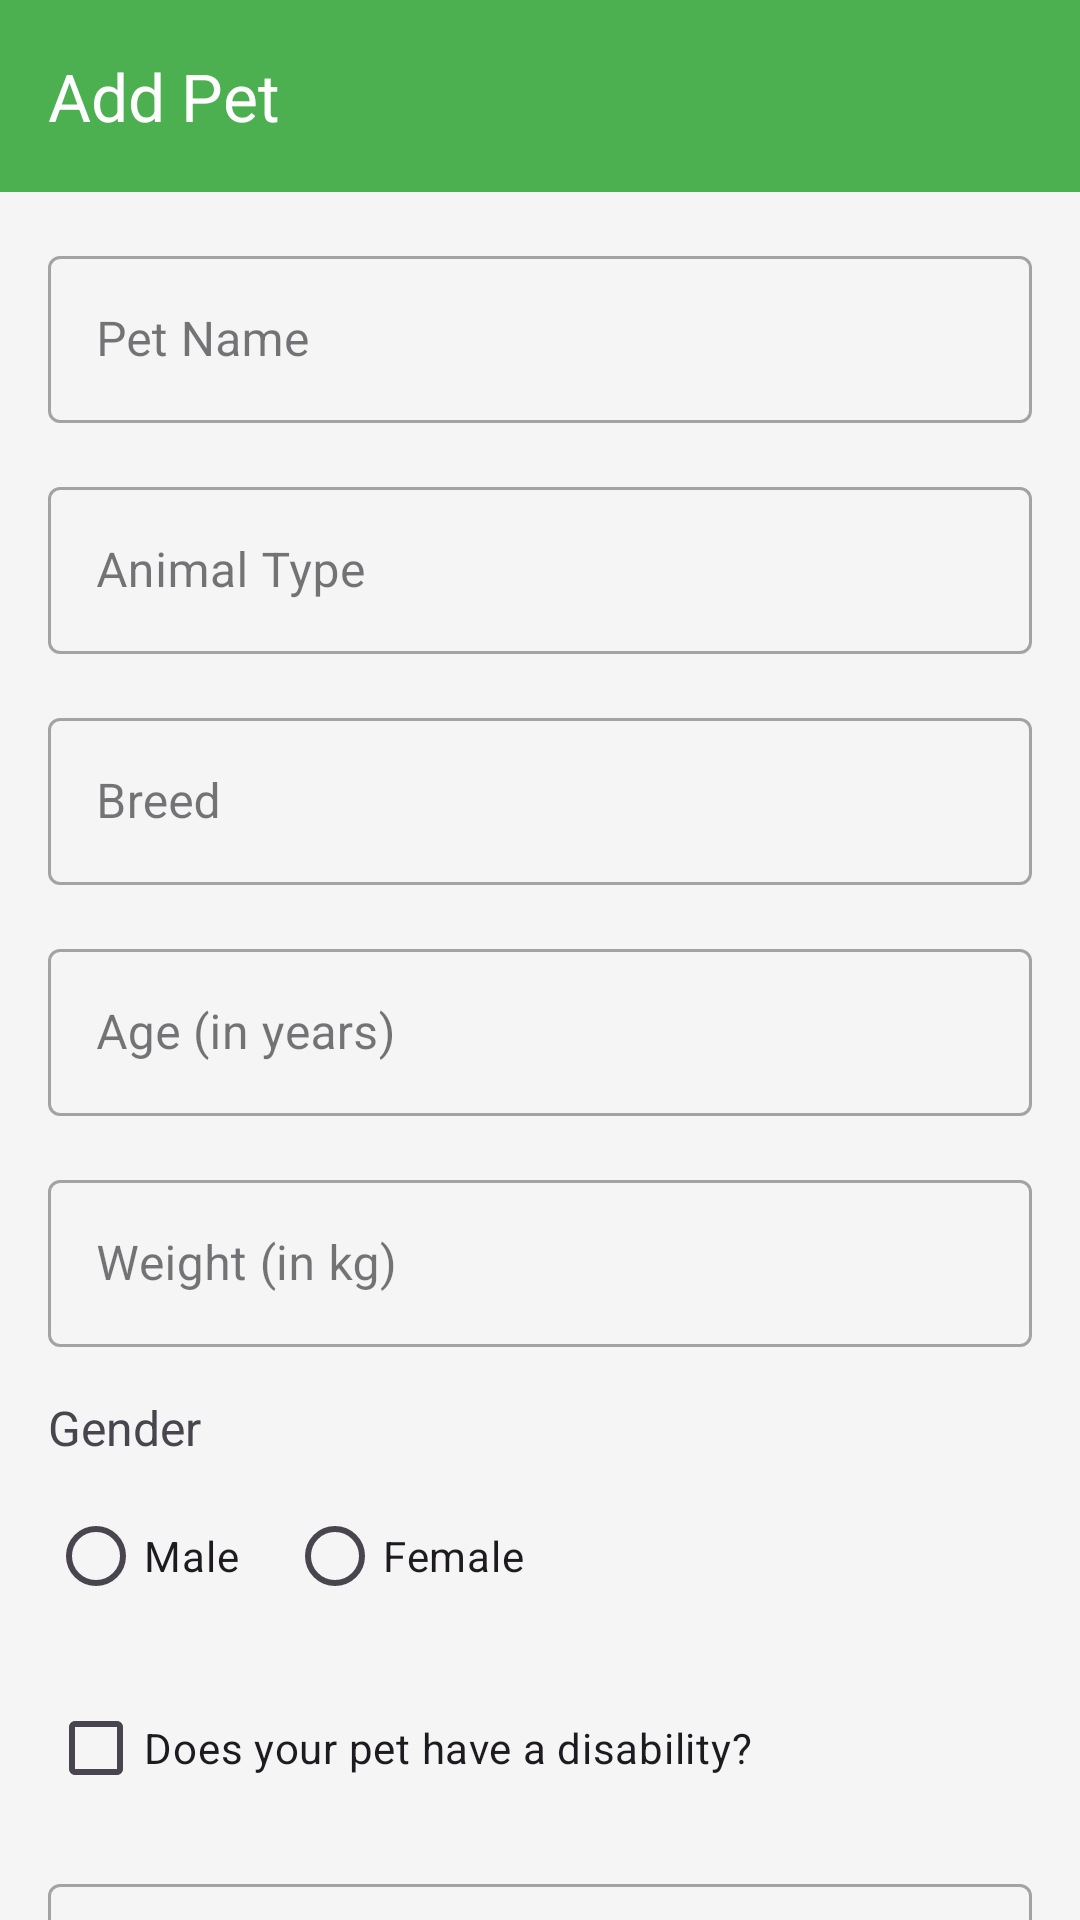

The Android layout XML behind this screen, and the referenced resources:
<!-- AndroidManifest.xml: application theme Theme.Cropsproject -->
<!-- res/layout/activity_add_pet.xml -->
<?xml version="1.0" encoding="utf-8"?>
<androidx.coordinatorlayout.widget.CoordinatorLayout
    xmlns:android="http://schemas.android.com/apk/res/android"
    xmlns:app="http://schemas.android.com/apk/res-auto"
    xmlns:tools="http://schemas.android.com/tools"
    android:layout_width="match_parent"
    android:layout_height="match_parent"
    android:background="@color/background"
    tools:context=".AddPetActivity">

    <com.google.android.material.appbar.AppBarLayout
        android:layout_width="match_parent"
        android:layout_height="wrap_content">

        <androidx.appcompat.widget.Toolbar
            android:id="@+id/toolbar"
            android:layout_width="match_parent"
            android:layout_height="?attr/actionBarSize"
            android:background="@color/primary"
            app:title="Add Pet"
            app:titleTextColor="@color/white" />

    </com.google.android.material.appbar.AppBarLayout>

    <androidx.core.widget.NestedScrollView
        android:layout_width="match_parent"
        android:layout_height="match_parent"
        app:layout_behavior="@string/appbar_scrolling_view_behavior">

        <LinearLayout
            android:layout_width="match_parent"
            android:layout_height="wrap_content"
            android:orientation="vertical"
            android:padding="16dp">

            <com.google.android.material.textfield.TextInputLayout
                android:layout_width="match_parent"
                android:layout_height="wrap_content"
                android:layout_marginBottom="16dp"
                style="@style/Widget.MaterialComponents.TextInputLayout.OutlinedBox">

                <com.google.android.material.textfield.TextInputEditText
                    android:id="@+id/edt_animal_name"
                    android:layout_width="match_parent"
                    android:layout_height="wrap_content"
                    android:hint="Pet Name" />
            </com.google.android.material.textfield.TextInputLayout>

            <com.google.android.material.textfield.TextInputLayout
                android:layout_width="match_parent"
                android:layout_height="wrap_content"
                android:layout_marginBottom="16dp"
                style="@style/Widget.MaterialComponents.TextInputLayout.OutlinedBox">

                <com.google.android.material.textfield.TextInputEditText
                    android:id="@+id/edt_animal_type"
                    android:layout_width="match_parent"
                    android:layout_height="wrap_content"
                    android:hint="Animal Type" />
            </com.google.android.material.textfield.TextInputLayout>

            <com.google.android.material.textfield.TextInputLayout
                android:layout_width="match_parent"
                android:layout_height="wrap_content"
                android:layout_marginBottom="16dp"
                style="@style/Widget.MaterialComponents.TextInputLayout.OutlinedBox">

                <com.google.android.material.textfield.TextInputEditText
                    android:id="@+id/edt_breed"
                    android:layout_width="match_parent"
                    android:layout_height="wrap_content"
                    android:hint="Breed" />
            </com.google.android.material.textfield.TextInputLayout>

            <com.google.android.material.textfield.TextInputLayout
                android:layout_width="match_parent"
                android:layout_height="wrap_content"
                android:layout_marginBottom="16dp"
                style="@style/Widget.MaterialComponents.TextInputLayout.OutlinedBox">

                <com.google.android.material.textfield.TextInputEditText
                    android:id="@+id/edt_age"
                    android:layout_width="match_parent"
                    android:layout_height="wrap_content"
                    android:hint="Age (in years)"
                    android:inputType="number" />
            </com.google.android.material.textfield.TextInputLayout>

            <com.google.android.material.textfield.TextInputLayout
                android:layout_width="match_parent"
                android:layout_height="wrap_content"
                android:layout_marginBottom="16dp"
                style="@style/Widget.MaterialComponents.TextInputLayout.OutlinedBox">

                <com.google.android.material.textfield.TextInputEditText
                    android:id="@+id/edt_weight"
                    android:layout_width="match_parent"
                    android:layout_height="wrap_content"
                    android:hint="Weight (in kg)"
                    android:inputType="numberDecimal" />
            </com.google.android.material.textfield.TextInputLayout>

            <com.google.android.material.textview.MaterialTextView
                android:layout_width="wrap_content"
                android:layout_height="wrap_content"
                android:text="Gender"
                android:textSize="16sp"
                android:layout_marginBottom="8dp" />

            <RadioGroup
                android:id="@+id/radio_group_gender"
                android:layout_width="match_parent"
                android:layout_height="wrap_content"
                android:orientation="horizontal"
                android:layout_marginBottom="16dp">

                <com.google.android.material.radiobutton.MaterialRadioButton
                    android:id="@+id/radio_male"
                    android:layout_width="wrap_content"
                    android:layout_height="wrap_content"
                    android:text="Male"
                    android:layout_marginEnd="16dp" />

                <com.google.android.material.radiobutton.MaterialRadioButton
                    android:id="@+id/radio_female"
                    android:layout_width="wrap_content"
                    android:layout_height="wrap_content"
                    android:text="Female" />
            </RadioGroup>

            <com.google.android.material.checkbox.MaterialCheckBox
                android:id="@+id/checkbox_disability"
                android:layout_width="wrap_content"
                android:layout_height="wrap_content"
                android:text="Does your pet have a disability?"
                android:layout_marginBottom="16dp" />

            <com.google.android.material.textfield.TextInputLayout
                android:id="@+id/disability_type_layout"
                android:layout_width="match_parent"
                android:layout_height="wrap_content"
                android:layout_marginBottom="16dp"
                android:visibility="gone"
                style="@style/Widget.MaterialComponents.TextInputLayout.OutlinedBox">

                <com.google.android.material.textfield.TextInputEditText
                    android:id="@+id/edt_disability_type"
                    android:layout_width="match_parent"
                    android:layout_height="wrap_content"
                    android:hint="Disability Type (if applicable)" />
            </com.google.android.material.textfield.TextInputLayout>

            <com.google.android.material.textfield.TextInputLayout
                android:layout_width="match_parent"
                android:layout_height="wrap_content"
                android:layout_marginBottom="24dp"
                style="@style/Widget.MaterialComponents.TextInputLayout.OutlinedBox">

                <com.google.android.material.textfield.TextInputEditText
                    android:id="@+id/edt_medical_history"
                    android:layout_width="match_parent"
                    android:layout_height="wrap_content"
                    android:hint="Medical History"
                    android:inputType="textMultiLine"
                    android:minLines="3" />
            </com.google.android.material.textfield.TextInputLayout>

            <com.google.android.material.button.MaterialButton
                android:id="@+id/btn_submit"
                android:layout_width="match_parent"
                android:layout_height="wrap_content"
                android:text="Submit"
                android:textColor="@color/white"
                app:backgroundTint="@color/accent" />

        </LinearLayout>
    </androidx.core.widget.NestedScrollView>
</androidx.coordinatorlayout.widget.CoordinatorLayout>
<!-- resources referenced by this layout -->
<resources>
  <color name="accent">#FF9800</color>
  <color name="background">#F5F5F5</color>
  <color name="primary">#4CAF50</color>
  <color name="white">#FFFFFFFF</color>
  <style name="Theme.Cropsproject" parent="Base.Theme.Cropsproject" />
  <style name="Base.Theme.Cropsproject" parent="Theme.Material3.DayNight.NoActionBar">
          <item name="colorPrimary">@color/primary</item>
          <item name="colorPrimaryDark">@color/primary_dark</item>
          <item name="colorAccent">@color/accent</item>
      </style>
  <color name="primary_dark">#388E3C</color>
</resources>
